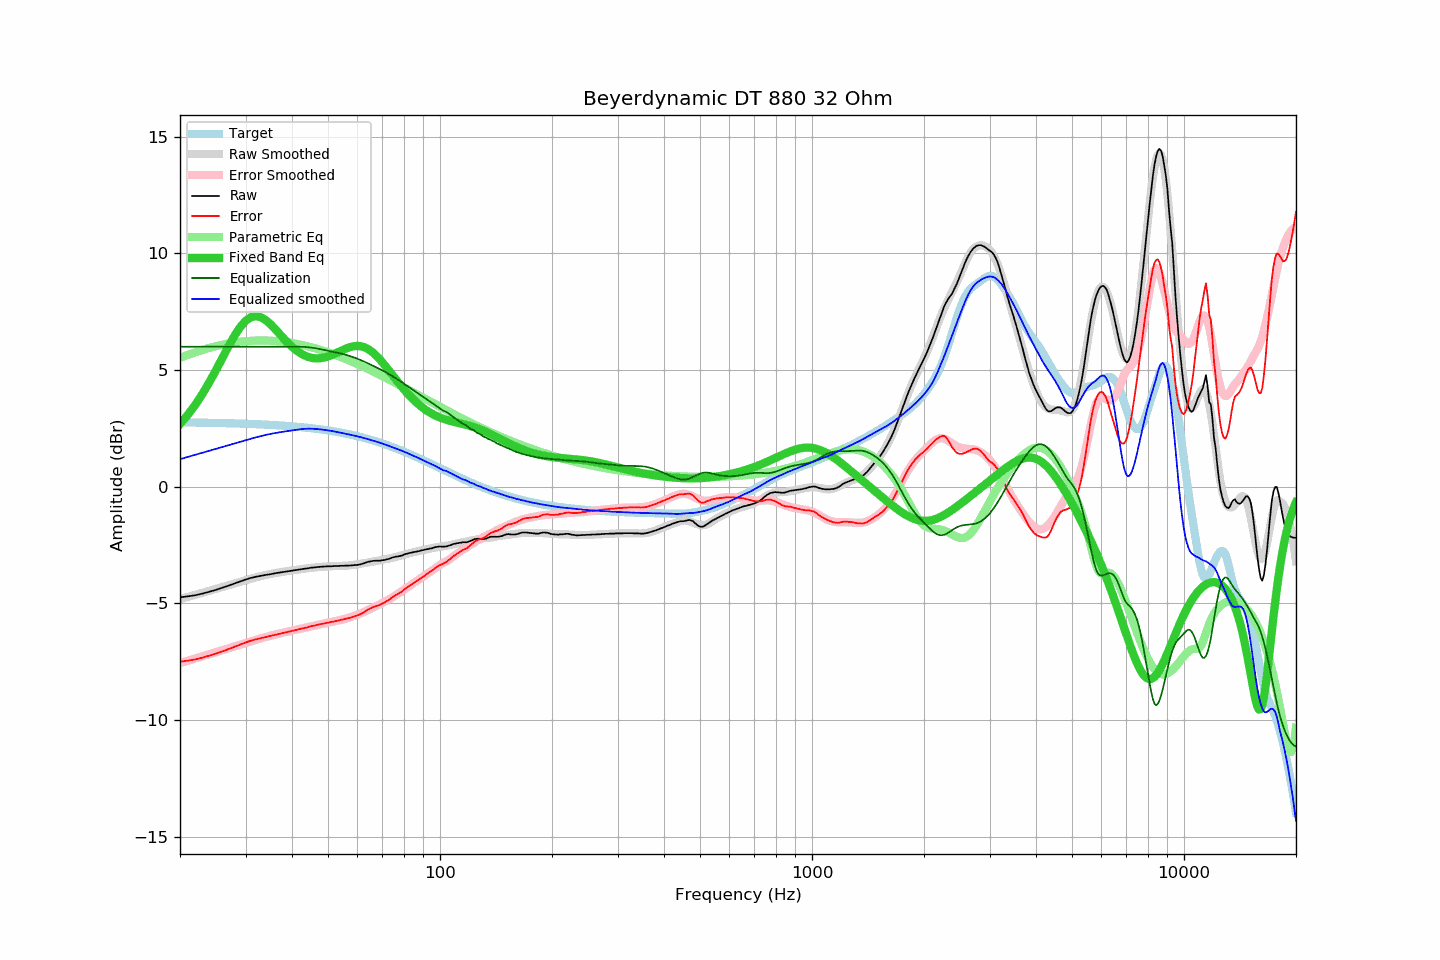

Values plotted in this chart, from the file beside it:
frequency, raw, error, smoothed, error_smoothed, equalization, parametric_eq, equalized_raw, equalized_smoothed, target
20, -4.74, -7.50, -4.82, -7.56, 6.00, 2.68, 1.26, 1.18, 2.76
21, -4.70, -7.45, -4.72, -7.46, 6.00, 3.08, 1.30, 1.28, 2.75
22, -4.65, -7.40, -4.63, -7.36, 6.00, 3.52, 1.35, 1.37, 2.75
23, -4.58, -7.32, -4.54, -7.27, 6.00, 3.99, 1.42, 1.46, 2.74
24, -4.50, -7.24, -4.45, -7.17, 6.00, 4.49, 1.50, 1.55, 2.74
25, -4.42, -7.15, -4.37, -7.09, 6.00, 5.00, 1.58, 1.63, 2.73
26, -4.33, -7.06, -4.29, -7.00, 6.00, 5.52, 1.67, 1.71, 2.73
27, -4.24, -6.96, -4.22, -6.92, 6.00, 6.01, 1.76, 1.78, 2.72
28, -4.15, -6.86, -4.14, -6.84, 6.00, 6.46, 1.85, 1.86, 2.71
29, -4.06, -6.76, -4.08, -6.77, 6.00, 6.83, 1.94, 1.92, 2.71
30, -3.98, -6.68, -4.01, -6.70, 6.00, 7.10, 2.02, 1.99, 2.70
31, -3.91, -6.60, -3.94, -6.63, 6.00, 7.26, 2.09, 2.06, 2.69
32, -3.86, -6.54, -3.88, -6.56, 6.00, 7.31, 2.14, 2.12, 2.68
33, -3.82, -6.49, -3.83, -6.50, 6.00, 7.26, 2.18, 2.17, 2.67
34, -3.78, -6.44, -3.78, -6.44, 6.00, 7.14, 2.22, 2.22, 2.66
35, -3.75, -6.40, -3.74, -6.39, 6.00, 6.97, 2.25, 2.26, 2.65
36, -3.71, -6.35, -3.70, -6.34, 6.00, 6.77, 2.29, 2.30, 2.64
37, -3.68, -6.31, -3.67, -6.29, 6.00, 6.56, 2.32, 2.33, 2.63
38, -3.65, -6.26, -3.64, -6.25, 6.00, 6.35, 2.35, 2.36, 2.61
39, -3.62, -6.22, -3.61, -6.21, 6.00, 6.17, 2.38, 2.39, 2.60
40, -3.59, -6.18, -3.59, -6.17, 6.00, 6.00, 2.41, 2.41, 2.59
41, -3.57, -6.14, -3.56, -6.13, 6.00, 5.85, 2.43, 2.44, 2.57
42, -3.54, -6.10, -3.54, -6.09, 6.00, 5.74, 2.46, 2.46, 2.56
43, -3.52, -6.06, -3.52, -6.06, 5.99, 5.64, 2.48, 2.48, 2.54
44, -3.50, -6.02, -3.50, -6.02, 5.98, 5.57, 2.48, 2.49, 2.53
45, -3.47, -5.98, -3.48, -5.98, 5.96, 5.53, 2.49, 2.49, 2.51
46, -3.46, -5.95, -3.46, -5.95, 5.94, 5.50, 2.48, 2.48, 2.49
47, -3.44, -5.91, -3.45, -5.92, 5.92, 5.50, 2.48, 2.47, 2.47
48, -3.43, -5.88, -3.43, -5.89, 5.89, 5.51, 2.46, 2.45, 2.45
49, -3.42, -5.85, -3.42, -5.86, 5.86, 5.54, 2.44, 2.43, 2.43
50, -3.41, -5.82, -3.41, -5.83, 5.83, 5.58, 2.42, 2.41, 2.41
51, -3.41, -5.80, -3.41, -5.80, 5.80, 5.63, 2.39, 2.39, 2.39
52, -3.40, -5.77, -3.40, -5.77, 5.77, 5.69, 2.37, 2.37, 2.37
53, -3.40, -5.74, -3.40, -5.74, 5.74, 5.75, 2.34, 2.34, 2.35
54, -3.39, -5.71, -3.40, -5.71, 5.71, 5.81, 2.32, 2.32, 2.32
55, -3.39, -5.69, -3.39, -5.68, 5.68, 5.87, 2.29, 2.29, 2.30
56, -3.38, -5.65, -3.38, -5.65, 5.65, 5.92, 2.27, 2.26, 2.27
57, -3.38, -5.63, -3.37, -5.61, 5.61, 5.97, 2.23, 2.24, 2.25
58, -3.37, -5.59, -3.36, -5.57, 5.57, 6.00, 2.20, 2.21, 2.22
59, -3.36, -5.55, -3.34, -5.53, 5.53, 6.02, 2.17, 2.19, 2.19
60, -3.35, -5.51, -3.32, -5.48, 5.48, 6.03, 2.13, 2.16, 2.16
61, -3.33, -5.47, -3.31, -5.44, 5.44, 6.02, 2.11, 2.13, 2.14
62, -3.30, -5.41, -3.29, -5.39, 5.39, 6.00, 2.09, 2.10, 2.11
63, -3.26, -5.34, -3.27, -5.34, 5.34, 5.96, 2.08, 2.07, 2.08
64, -3.22, -5.27, -3.25, -5.29, 5.29, 5.90, 2.07, 2.04, 2.05
65, -3.20, -5.22, -3.23, -5.24, 5.24, 5.83, 2.04, 2.01, 2.02
66, -3.18, -5.16, -3.21, -5.19, 5.19, 5.75, 2.01, 1.98, 1.98
67, -3.17, -5.12, -3.19, -5.14, 5.14, 5.66, 1.97, 1.95, 1.95
68, -3.17, -5.09, -3.17, -5.08, 5.08, 5.55, 1.92, 1.92, 1.92
69, -3.17, -5.06, -3.15, -5.03, 5.03, 5.44, 1.86, 1.88, 1.89
70, -3.15, -5.00, -3.13, -4.98, 4.98, 5.33, 1.83, 1.85, 1.85
71, -3.14, -4.96, -3.11, -4.93, 4.93, 5.21, 1.79, 1.82, 1.82
72, -3.11, -4.90, -3.10, -4.88, 4.88, 5.09, 1.77, 1.78, 1.79
73, -3.09, -4.84, -3.08, -4.82, 4.82, 4.97, 1.73, 1.74, 1.75
74, -3.05, -4.77, -3.06, -4.77, 4.77, 4.85, 1.72, 1.71, 1.72
75, -3.02, -4.70, -3.04, -4.71, 4.71, 4.73, 1.69, 1.68, 1.68
76, -3.00, -4.65, -3.01, -4.65, 4.65, 4.61, 1.66, 1.64, 1.65
77, -2.99, -4.60, -2.99, -4.59, 4.59, 4.49, 1.61, 1.61, 1.61
78, -2.97, -4.54, -2.96, -4.53, 4.53, 4.38, 1.57, 1.58, 1.58
79, -2.95, -4.49, -2.93, -4.47, 4.47, 4.27, 1.53, 1.54, 1.54
... 553 more rows
